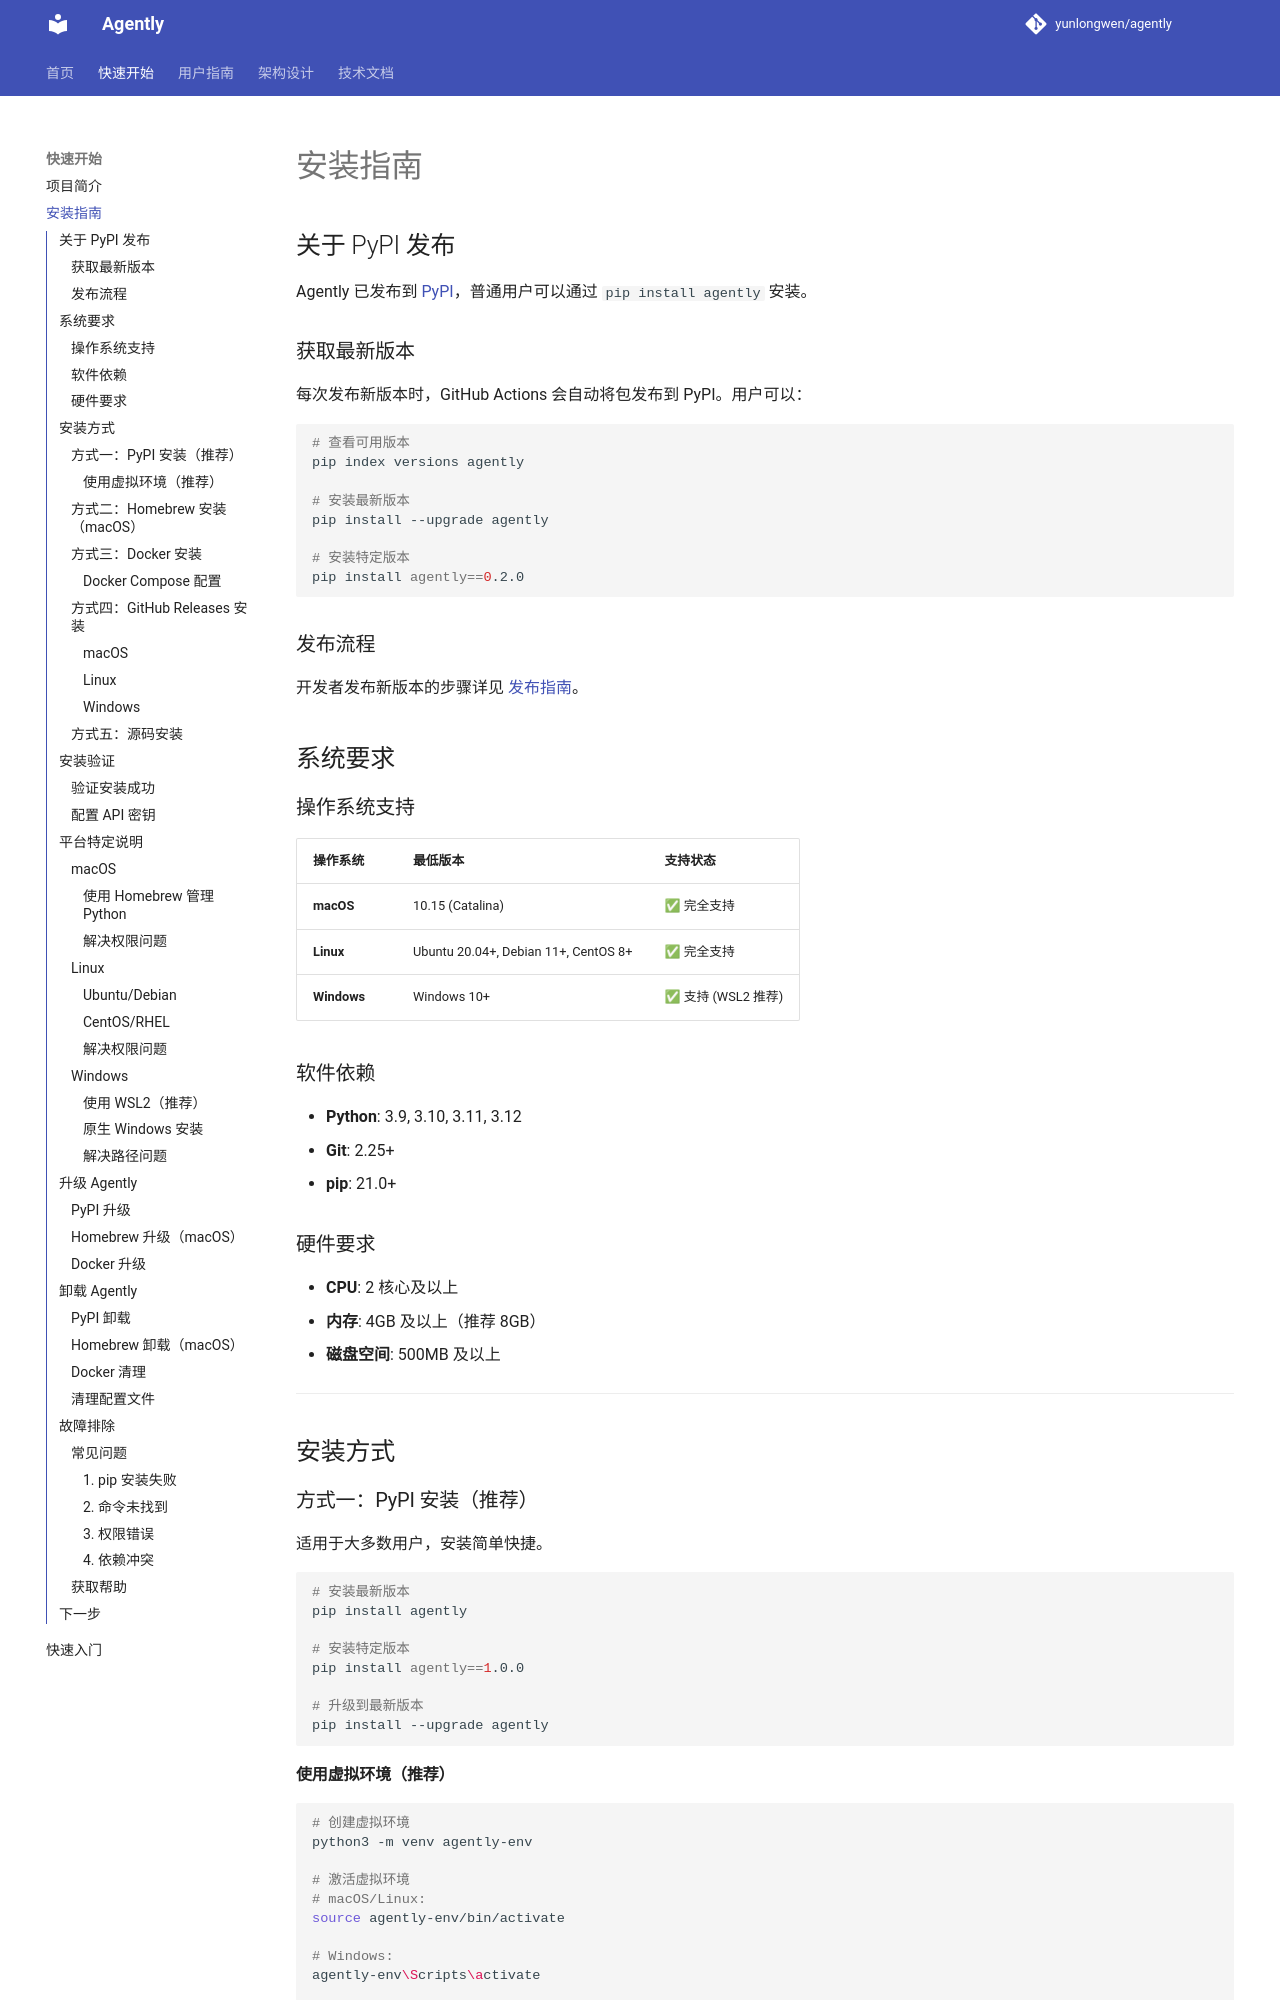

repository: yunlongwen/agently · page: user/installation/index.html · generator: mkdocs

# 安装指南

## 关于 PyPI 发布

Agently 已发布到 [PyPI](https://pypi.org/project/agently/)，普通用户可以通过 `pip install agently` 安装。

### 获取最新版本

每次发布新版本时，GitHub Actions 会自动将包发布到 PyPI。用户可以：

```bash
# 查看可用版本
pip index versions agently

# 安装最新版本
pip install --upgrade agently

# 安装特定版本
pip install agently==0.2.0
```

### 发布流程

开发者发布新版本的步骤详见 [发布指南](../publishing-guide.md)。

## 系统要求

### 操作系统支持
| 操作系统 | 最低版本 | 支持状态 |
|---------|---------|---------|
| **macOS** | 10.15 (Catalina) | ✅ 完全支持 |
| **Linux** | Ubuntu 20.04+, Debian 11+, CentOS 8+ | ✅ 完全支持 |
| **Windows** | Windows 10+ | ✅ 支持 (WSL2 推荐) |

### 软件依赖
- **Python**: 3.9, 3.10, 3.11, 3.12
- **Git**: 2.25+
- **pip**: 21.0+

### 硬件要求
- **CPU**: 2 核心及以上
- **内存**: 4GB 及以上（推荐 8GB）
- **磁盘空间**: 500MB 及以上

---

## 安装方式

### 方式一：PyPI 安装（推荐）

适用于大多数用户，安装简单快捷。

```bash
# 安装最新版本
pip install agently

# 安装特定版本
pip install agently==1.0.0

# 升级到最新版本
pip install --upgrade agently
```

#### 使用虚拟环境（推荐）

```bash
# 创建虚拟环境
python3 -m venv agently-env

# 激活虚拟环境
# macOS/Linux:
source agently-env/bin/activate

# Windows:
agently-env\Scripts\activate

# 安装 Agently
pip install agently
```
